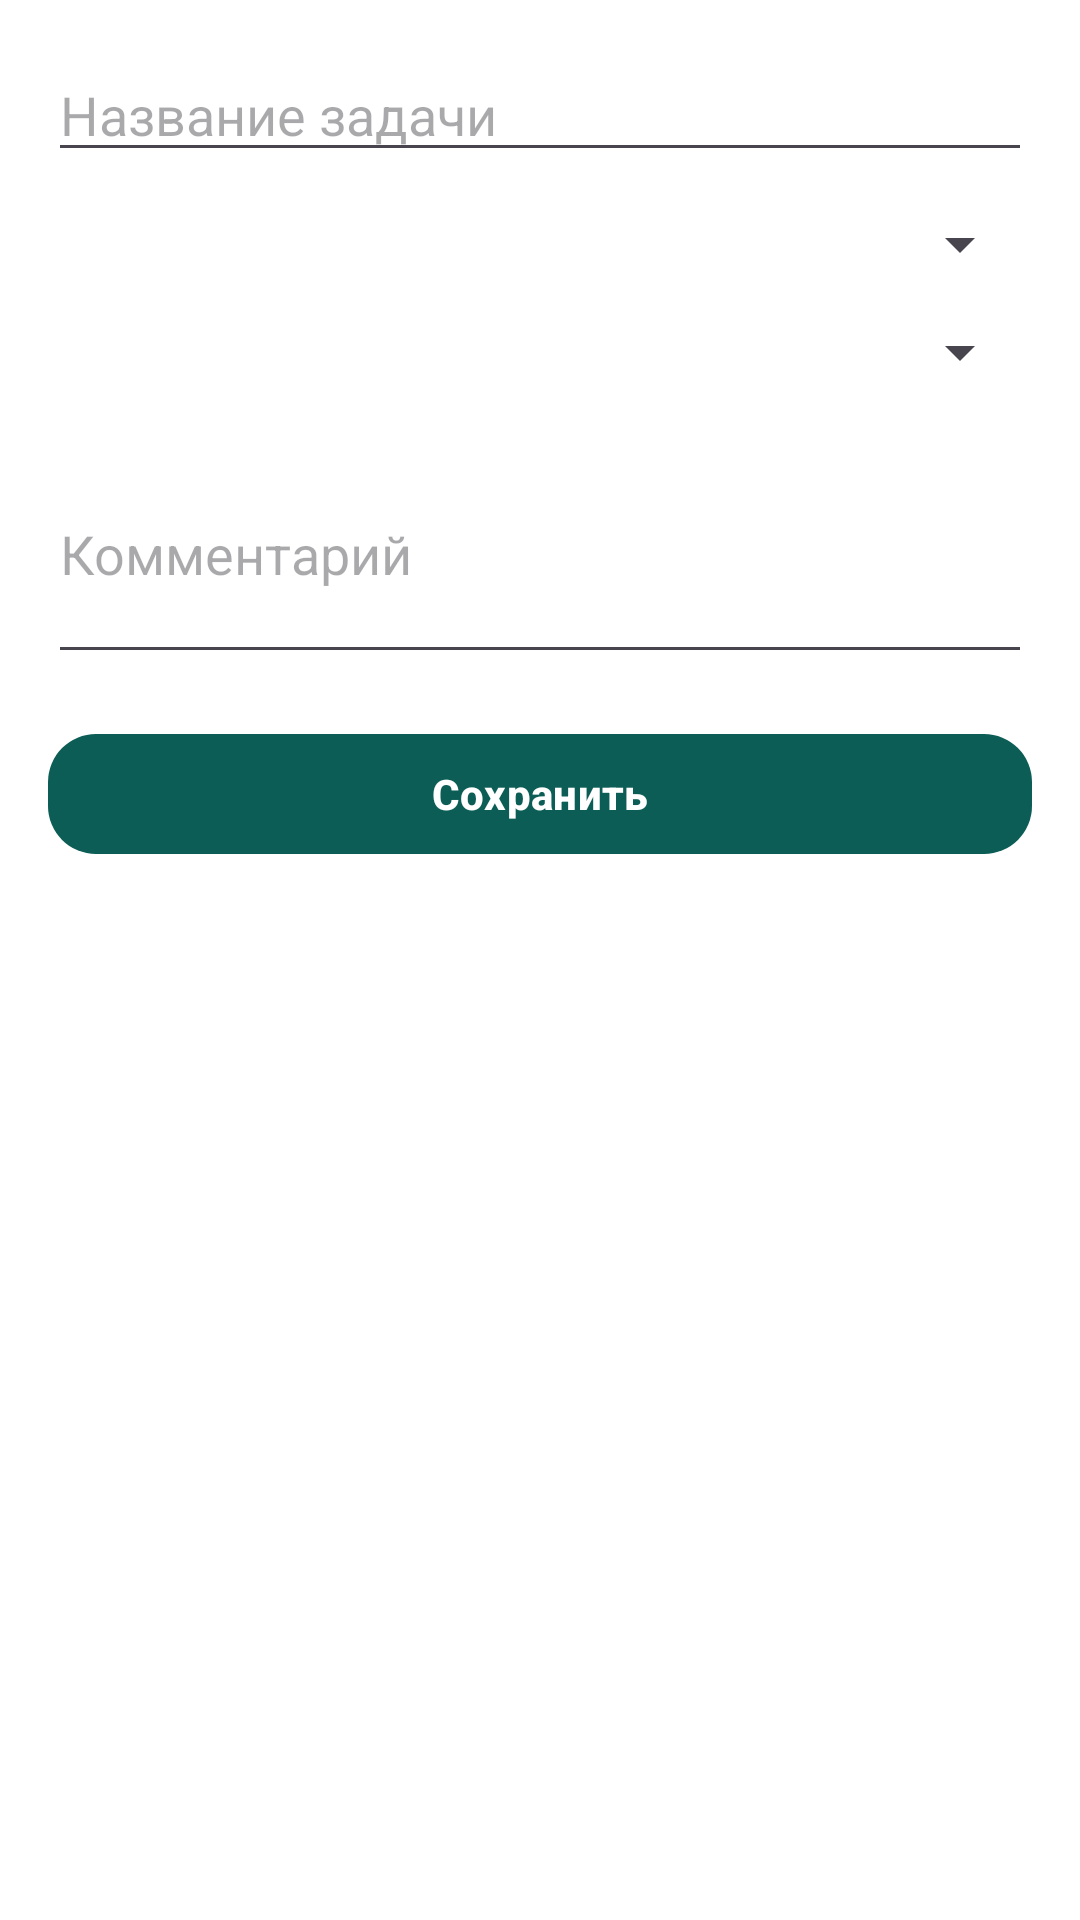

Reconstruct the res/layout file that produces this screen, plus the resources it refers to.
<!-- AndroidManifest.xml: application theme Theme.КалендарьЗадач -->
<!-- res/layout/fragment_add_task.xml -->
<?xml version="1.0" encoding="utf-8"?>
<LinearLayout
    xmlns:android="http://schemas.android.com/apk/res/android"
    xmlns:app="http://schemas.android.com/apk/res-auto"
    android:orientation="vertical"
    android:layout_width="match_parent"
    android:layout_height="wrap_content"
    android:padding="16dp"
    android:background="@color/white">

    <ScrollView
        android:layout_width="match_parent"
        android:layout_height="wrap_content"
        android:fillViewport="true">

        <LinearLayout
            android:orientation="vertical"
            android:layout_width="match_parent"
            android:layout_height="wrap_content">

            <EditText
                android:id="@+id/inputTaskTitle"
                android:layout_width="match_parent"
                android:layout_height="wrap_content"
                android:hint="Название задачи"/>

            <Spinner
                android:id="@+id/spinnerTaskCategory"
                android:layout_width="match_parent"
                android:layout_height="wrap_content"
                android:layout_marginTop="12dp"/>

            <Spinner
                android:id="@+id/spinnerTaskCalendar"
                android:layout_width="match_parent"
                android:layout_height="wrap_content"
                android:layout_marginTop="12dp"/>

            <EditText
                android:id="@+id/inputTaskComment"
                android:layout_width="match_parent"
                android:layout_height="wrap_content"
                android:hint="Комментарий"
                android:minLines="3"
                android:layout_marginTop="12dp"/>
        </LinearLayout>
    </ScrollView>

    <com.google.android.material.button.MaterialButton
        android:id="@+id/btnSaveTask"
        android:layout_width="match_parent"
        android:layout_height="wrap_content"
        android:text="Сохранить"
        android:textStyle="bold"
        android:textColor="@android:color/white"
        app:cornerRadius="16dp"
        app:backgroundTint="@color/teal_700"
        android:layout_marginTop="16dp"/>

</LinearLayout>
<!-- resources referenced by this layout -->
<resources>
  <color name="teal_700">#0c5d56</color>
  <color name="white">#FFFFFFFF</color>
  <style name="Theme.КалендарьЗадач" parent="Base.Theme.КалендарьЗадач" />
  <style name="Base.Theme.КалендарьЗадач" parent="Theme.Material3.DayNight.NoActionBar">
          
          
      </style>
</resources>
